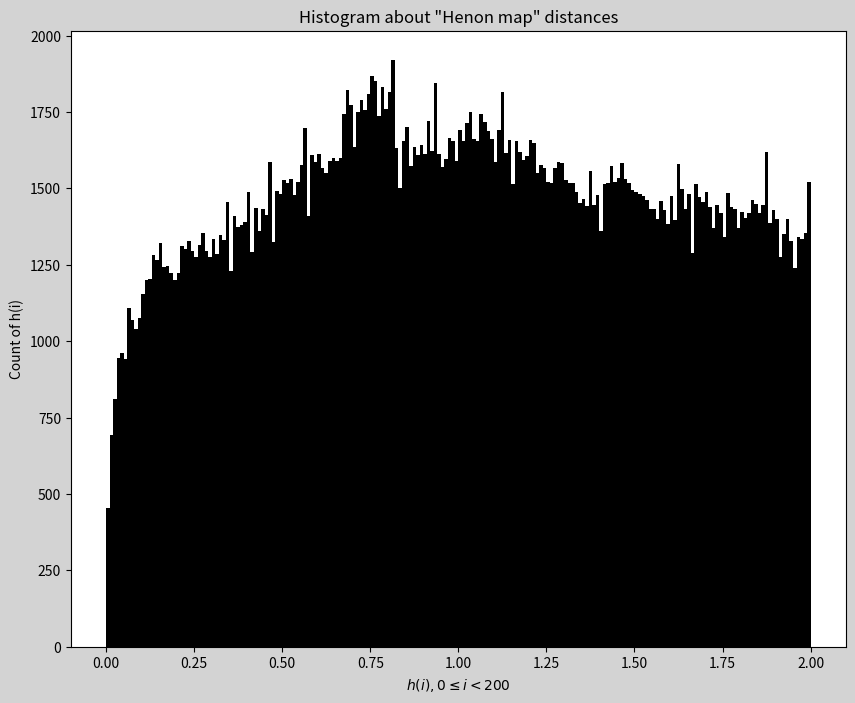

This chart was generated by the following Python code:
from matplotlib import pyplot as plt
from math import floor


class HenonMap():
    def __init__(self) -> None:
        self.x = 0
        self.y = 0
        self.a = 1.4
        self.b = 0.3
        self.cnt = 1000

    def henon(self):
        return self.a - self.x * self.x + self.b * self.y, self.x

    def preprocessing(self):
        x_array = []
        y_array = []
        for i in range(self.cnt+1000):
            self.x, self.y = self.henon()
            if i < 1000:
                continue
            x_array.append(self.x)
            y_array.append(self.y)
        return x_array, y_array

    def calculate_distances(self) -> list:
        xy_array = self.preprocessing()
        r_array = []
        for i in range(self.cnt-1):
            for j in range(i+1, self.cnt):
                r = ((xy_array[0][i] - xy_array[0][j]) ** 2 +
                     (xy_array[1][i] - xy_array[1][j]) ** 2) ** (1 / 2)
                r_array.append(round(r, 3))
        return r_array

    def plot_henon_map(self):
        distances = self.calculate_distances()
        # print(len(distances))
        plt.figure(figsize=(10, 8), facecolor='lightgray')
        plt.hist(distances, bins=200, range=(0, 2), color='black')
        plt.title('Histogram about "Henon map" distances')
        plt.xlabel('$h(i),0 \leq i < 200 $')
        plt.ylabel('Count of h(i)')
        plt.savefig('task11', dpi=300)


task11 = HenonMap()
task11.plot_henon_map()
